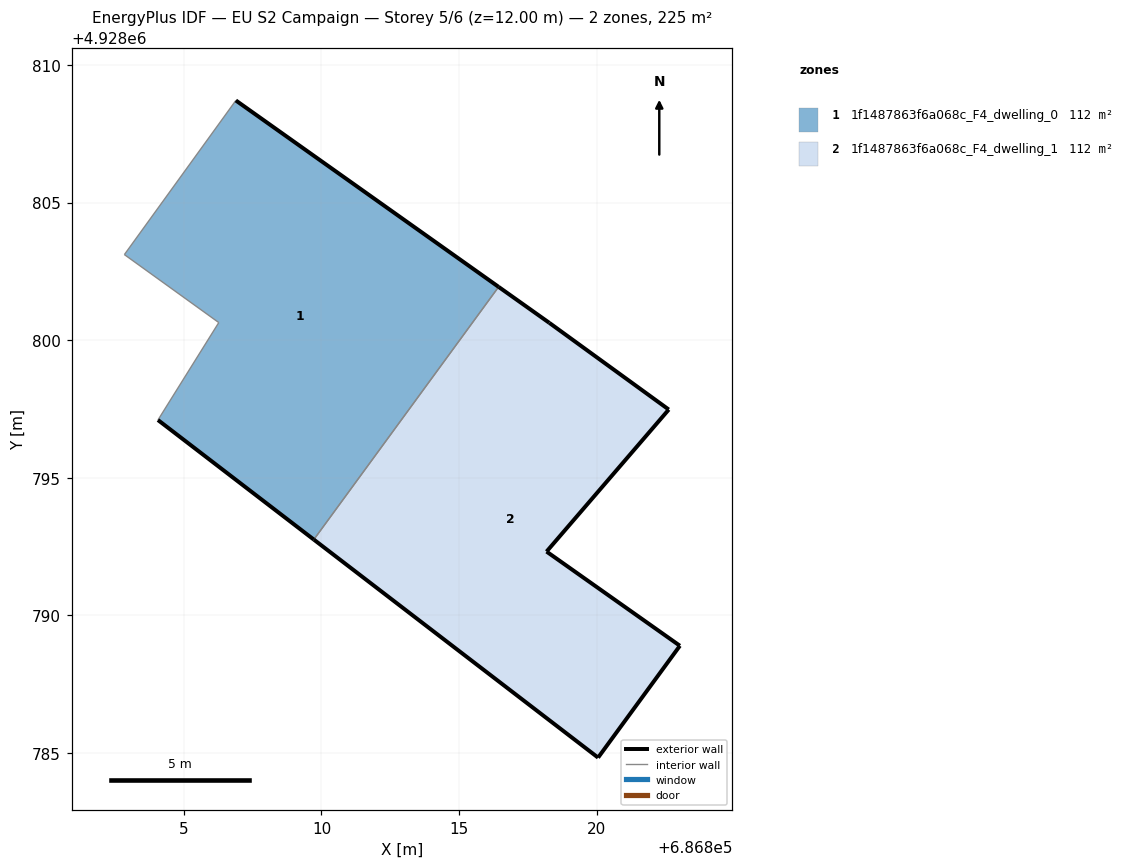
=== STOREY PLAN SPEC (per zone: floor XY polygon, exterior-wall plan segments, windows/doors) ===
zone 1: 1f1487863f6a068c_F4_dwelling_0  (112.4 m²)
  floor: (686809.72, 4928792.75) (686816.44, 4928801.93) (686806.89, 4928808.71) (686802.84, 4928803.11) (686806.27, 4928800.64) (686804.06, 4928797.10)
  exterior wall: (686809.72, 4928792.75) – (686804.06, 4928797.10)  [7.1 m]
  exterior wall: (686806.89, 4928808.71) – (686816.44, 4928801.93)  [11.7 m]
  interior walls: 4
zone 2: 1f1487863f6a068c_F4_dwelling_1  (112.4 m²)
  floor: (686820.05, 4928784.83) (686823.02, 4928788.90) (686818.18, 4928792.32) (686822.62, 4928797.48) (686818.28, 4928800.63) (686816.44, 4928801.93) (686809.72, 4928792.75)
  exterior wall: (686818.18, 4928792.32) – (686823.02, 4928788.90)  [5.9 m]
  exterior wall: (686823.02, 4928788.90) – (686820.05, 4928784.83)  [5.0 m]
  exterior wall: (686820.05, 4928784.83) – (686809.72, 4928792.75)  [13.0 m]
  exterior wall: (686816.44, 4928801.93) – (686818.28, 4928800.63)  [2.3 m]
  exterior wall: (686818.28, 4928800.63) – (686822.62, 4928797.48)  [5.4 m]
  exterior wall: (686822.62, 4928797.48) – (686818.18, 4928792.32)  [6.8 m]
  interior walls: 1

=== DERIVED (storey summary) ===
Building: EU S2 Campaign
Storey: 5 of 6  (floor level z = 12.00 m)
Storey gross floor area: 224.7 m²
Zones on this storey: 2
  - 1f1487863f6a068c_F4_dwelling_0: floor 112.4 m²; exterior wall 18.8 m (56.5 m²); WWR 0.0%
  - 1f1487863f6a068c_F4_dwelling_1: floor 112.4 m²; exterior wall 38.4 m (115.2 m²); WWR 0.0%
Zone adjacency (shared interzone walls):
  - 1f1487863f6a068c_F4_dwelling_0 ↔ 1f1487863f6a068c_F4_dwelling_1